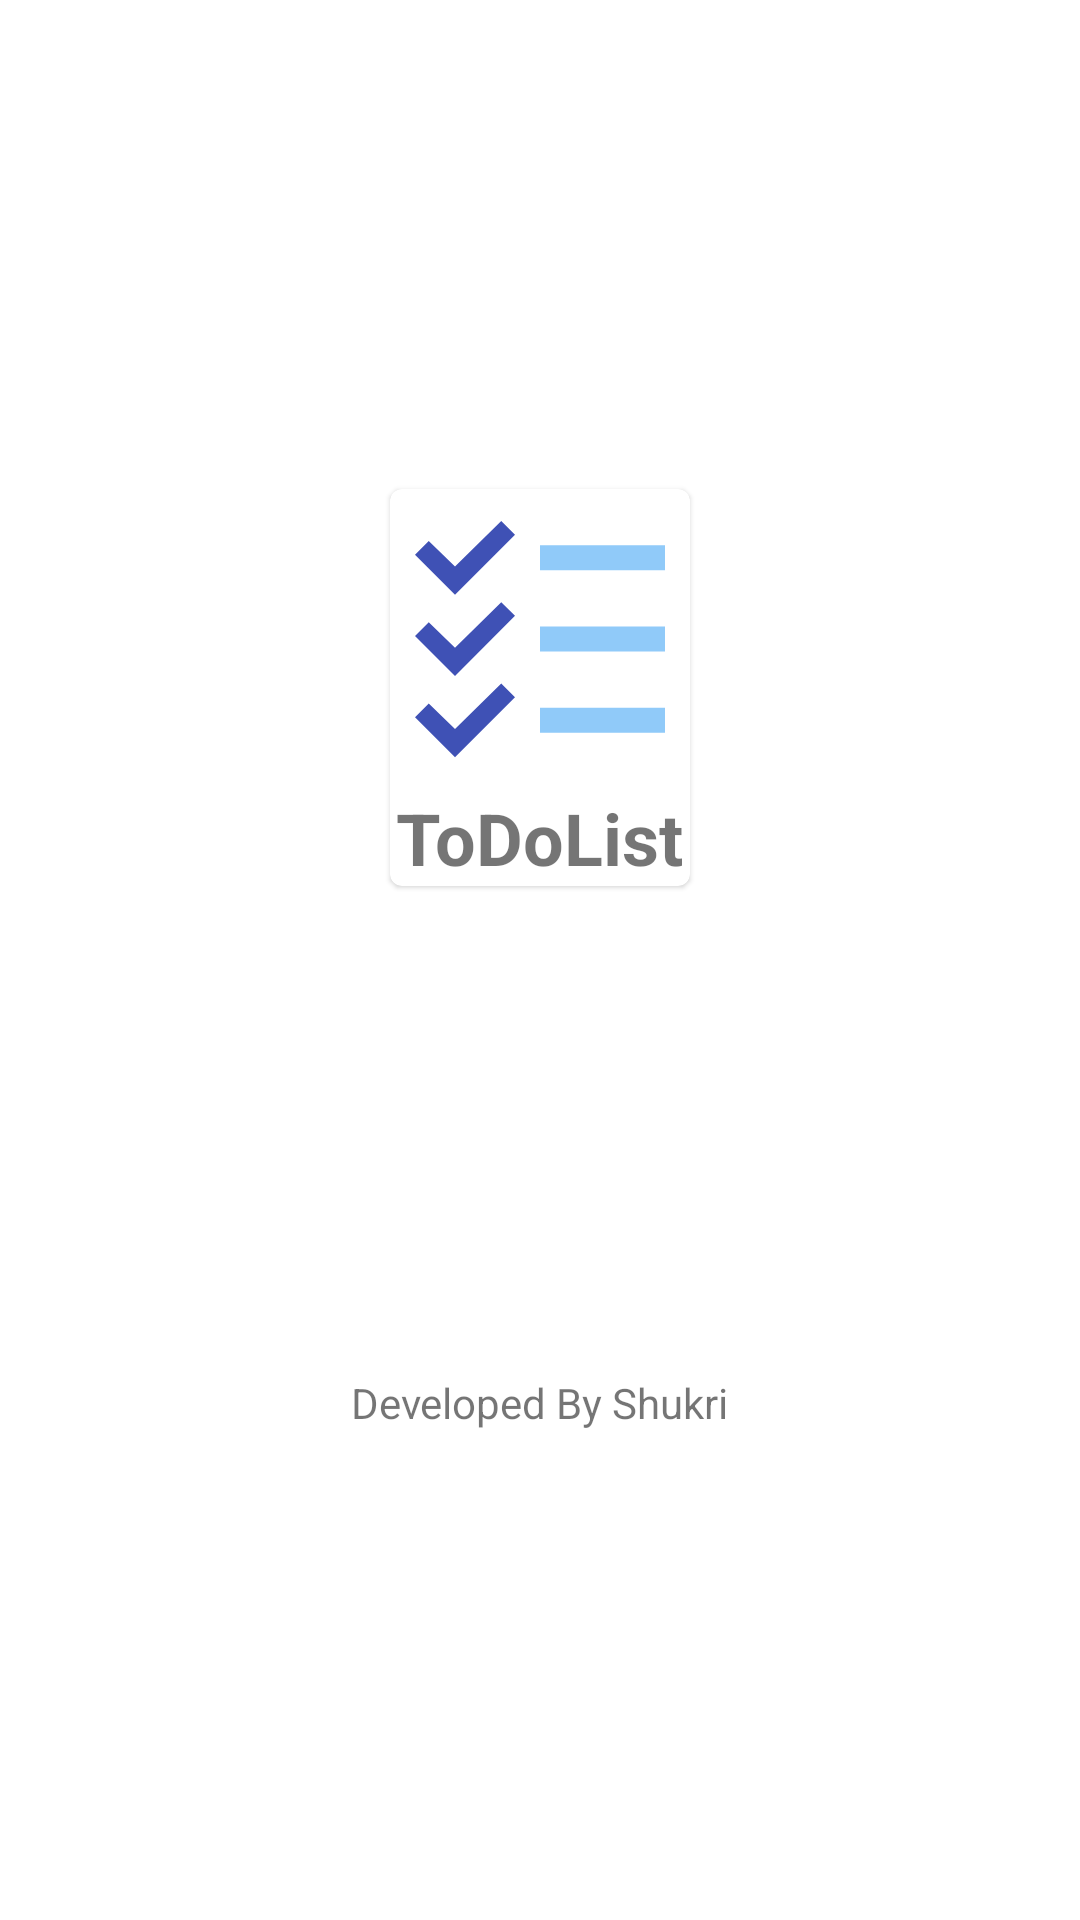

The Android layout XML behind this screen, and the referenced resources:
<!-- AndroidManifest.xml: application theme Theme.ToDo -->
<!-- res/layout/splash_screen.xml -->
<?xml version="1.0" encoding="utf-8"?>
<androidx.constraintlayout.widget.ConstraintLayout xmlns:android="http://schemas.android.com/apk/res/android"
                                                   xmlns:app="http://schemas.android.com/apk/res-auto"
                                                   xmlns:tools="http://schemas.android.com/tools" android:layout_width="match_parent"
                                                   android:layout_height="match_parent"

>
    
    <com.google.android.material.card.MaterialCardView
            android:id="@+id/cardViewNew"
            android:layout_width="wrap_content"
            android:layout_height="wrap_content"
            app:layout_constraintEnd_toEndOf="parent"
            app:layout_constraintStart_toStartOf="parent"
            app:layout_constraintBottom_toTopOf="@+id/textView2"
            app:layout_constraintTop_toTopOf="parent">
        <LinearLayout android:layout_width="match_parent"
                      android:layout_height="wrap_content"
                      android:orientation="vertical"
                      android:weightSum="2"        >
            
            
            <ImageView
                    android:layout_width="100dp"
                    android:layout_height="100dp"
                    app:srcCompat="@drawable/ic_todo_list_color"
                    android:id="@+id/imageView"
                    android:layout_weight="1"
                   
            />
            <TextView
                    android:layout_gravity="center"
                    android:textSize="@dimen/text_size"
                    android:textStyle="bold"
                    android:textAlignment="center"
                    android:text="@string/app_name"
                    android:layout_width="wrap_content"
                    android:layout_height="wrap_content"
                    android:id="@+id/textView"
                    android:layout_weight="1"
            />
        </LinearLayout>
    
    </com.google.android.material.card.MaterialCardView>
    <TextView
            android:text="@string/splash_text"
            android:layout_width="wrap_content"
            android:layout_height="wrap_content"
            android:id="@+id/textView2"
            app:layout_constraintEnd_toEndOf="@+id/cardViewNew"
            app:layout_constraintStart_toStartOf="@+id/cardViewNew"
            app:layout_constraintBottom_toBottomOf="parent"
            app:layout_constraintTop_toBottomOf="@id/cardViewNew"
             />

</androidx.constraintlayout.widget.ConstraintLayout>
<!-- resources referenced by this layout -->
<resources>
  <dimen name="text_size">24sp</dimen>
  <!-- drawable ic_todo_list_color (drawable) -->
  <vector xmlns:android="http://schemas.android.com/apk/res/android"
      android:width="480dp"
      android:height="480dp"
      android:viewportWidth="48"
      android:viewportHeight="48">
    <path
        android:pathData="M17.8,18.1L10.4,25.4 6.2,21.3 4,23.5 10.4,29.9 20,20.3zM17.8,5.1L10.4,12.4 6.2,8.3 4,10.5 10.4,16.9 20,7.3zM17.8,31.1L10.4,38.4 6.2,34.3 4,36.5 10.4,42.9 20,33.3z"
        android:fillColor="#3F51B5"/>
    <path
        android:pathData="M24,22H44V26H24zM24,9H44V13H24zM24,35H44V39H24z"
        android:fillColor="#90CAF9"/>
  </vector>
  <string name="app_name">ToDoList</string>
  <string name="splash_text">Developed By Shukri</string>
  <style name="Theme.ToDo" parent="Theme.MaterialComponents.DayNight.NoActionBar">
          
          <item name="colorPrimary">@color/purple_500</item>
          <item name="colorPrimaryVariant">@color/purple_700</item>
          <item name="colorOnPrimary">@color/white</item>
          
          <item name="colorSecondary">@color/teal_200</item>
          <item name="colorSecondaryVariant">@color/teal_700</item>
          <item name="colorOnSecondary">@color/black</item>
          
          <item name="android:statusBarColor" tools:targetApi="l">?attr/colorPrimaryVariant</item>
          
      </style>
  <color name="white">#FFFFFFFF</color>
  <color name="black">#FF000000</color>
  <!-- not gathered from this repository: default colours our renderer supplied (Android Studio template values) -->
  <color name="purple_500">#FF6200EE</color>
  <color name="purple_700">#FF3700B3</color>
  <color name="teal_200">#FF03DAC5</color>
  <color name="teal_700">#FF018786</color>
</resources>
